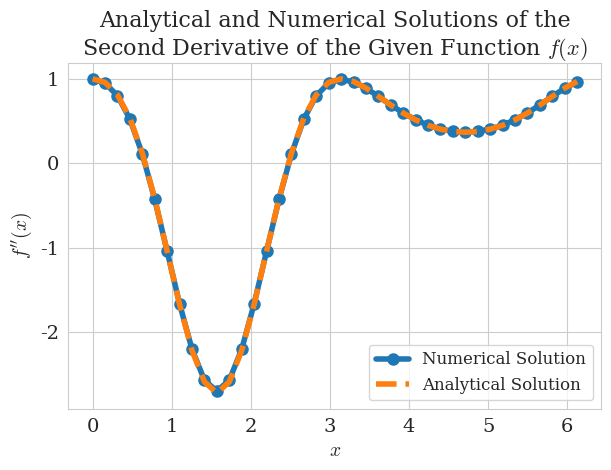

The matplotlib source for this figure: (Note: this script raises an exception after producing the figure.)
import numpy as np
import matplotlib.pyplot as plt
import seaborn as sns

sns.set_style("whitegrid")
sns.set_color_codes(palette="colorblind")

plt.rcParams.update({
	"text.usetex": False,  # keep False to avoid requiring a LaTeX installation
	"mathtext.fontset": "cm",  # Computer Modern (LaTeX-like)
	"font.family": "serif",
	"font.serif": ["Computer Modern Roman", "DejaVu Serif"],
    "axes.labelsize": 14,      # increase axis label size
    "axes.titlesize": 16,
    "xtick.labelsize": 14,     # increase tick / bin label size
    "ytick.labelsize": 14,
    "legend.fontsize": 12,
})

num_points = 40
x_range = (0,2 * np.pi)
# delta_x = (x_range[1] - x_range[0]) / (num_points-1)
x_points = np.linspace(x_range[0],x_range[1], num_points, endpoint=False)
delta_x = x_points[1] - x_points[0]

f = lambda x: np.exp(np.sin(x))
f_double_prime = lambda x: (np.square(np.cos(x)) - np.sin(x)) * np.exp(np.sin(x))

f_vals = f(x_points)
f_double_prime_vals = f_double_prime(x_points)

D = np.zeros((num_points, num_points))
D = D + np.eye(num_points) * -2
D = D + np.eye(num_points, k=1)
D = D + np.eye(num_points, k=-1)
D[0,-1] = 1
D[-1,0] = 1
numerical_f_double_prime = D@f_vals / (delta_x ** 2)



plt.plot(x_points, numerical_f_double_prime, "-o", markersize=8, linewidth=4, label="Numerical Solution")
plt.plot(x_points, f_double_prime_vals, "--", linewidth=4, label="Analytical Solution")

plt.title("Analytical and Numerical Solutions of the\nSecond Derivative of the Given Function $f(x)$", fontsize=16)
plt.xlabel(r"$x$")
plt.ylabel(r"$f''(x)$")
plt.legend()

plt.tight_layout()
plt.savefig("output/problem2_1.svg")